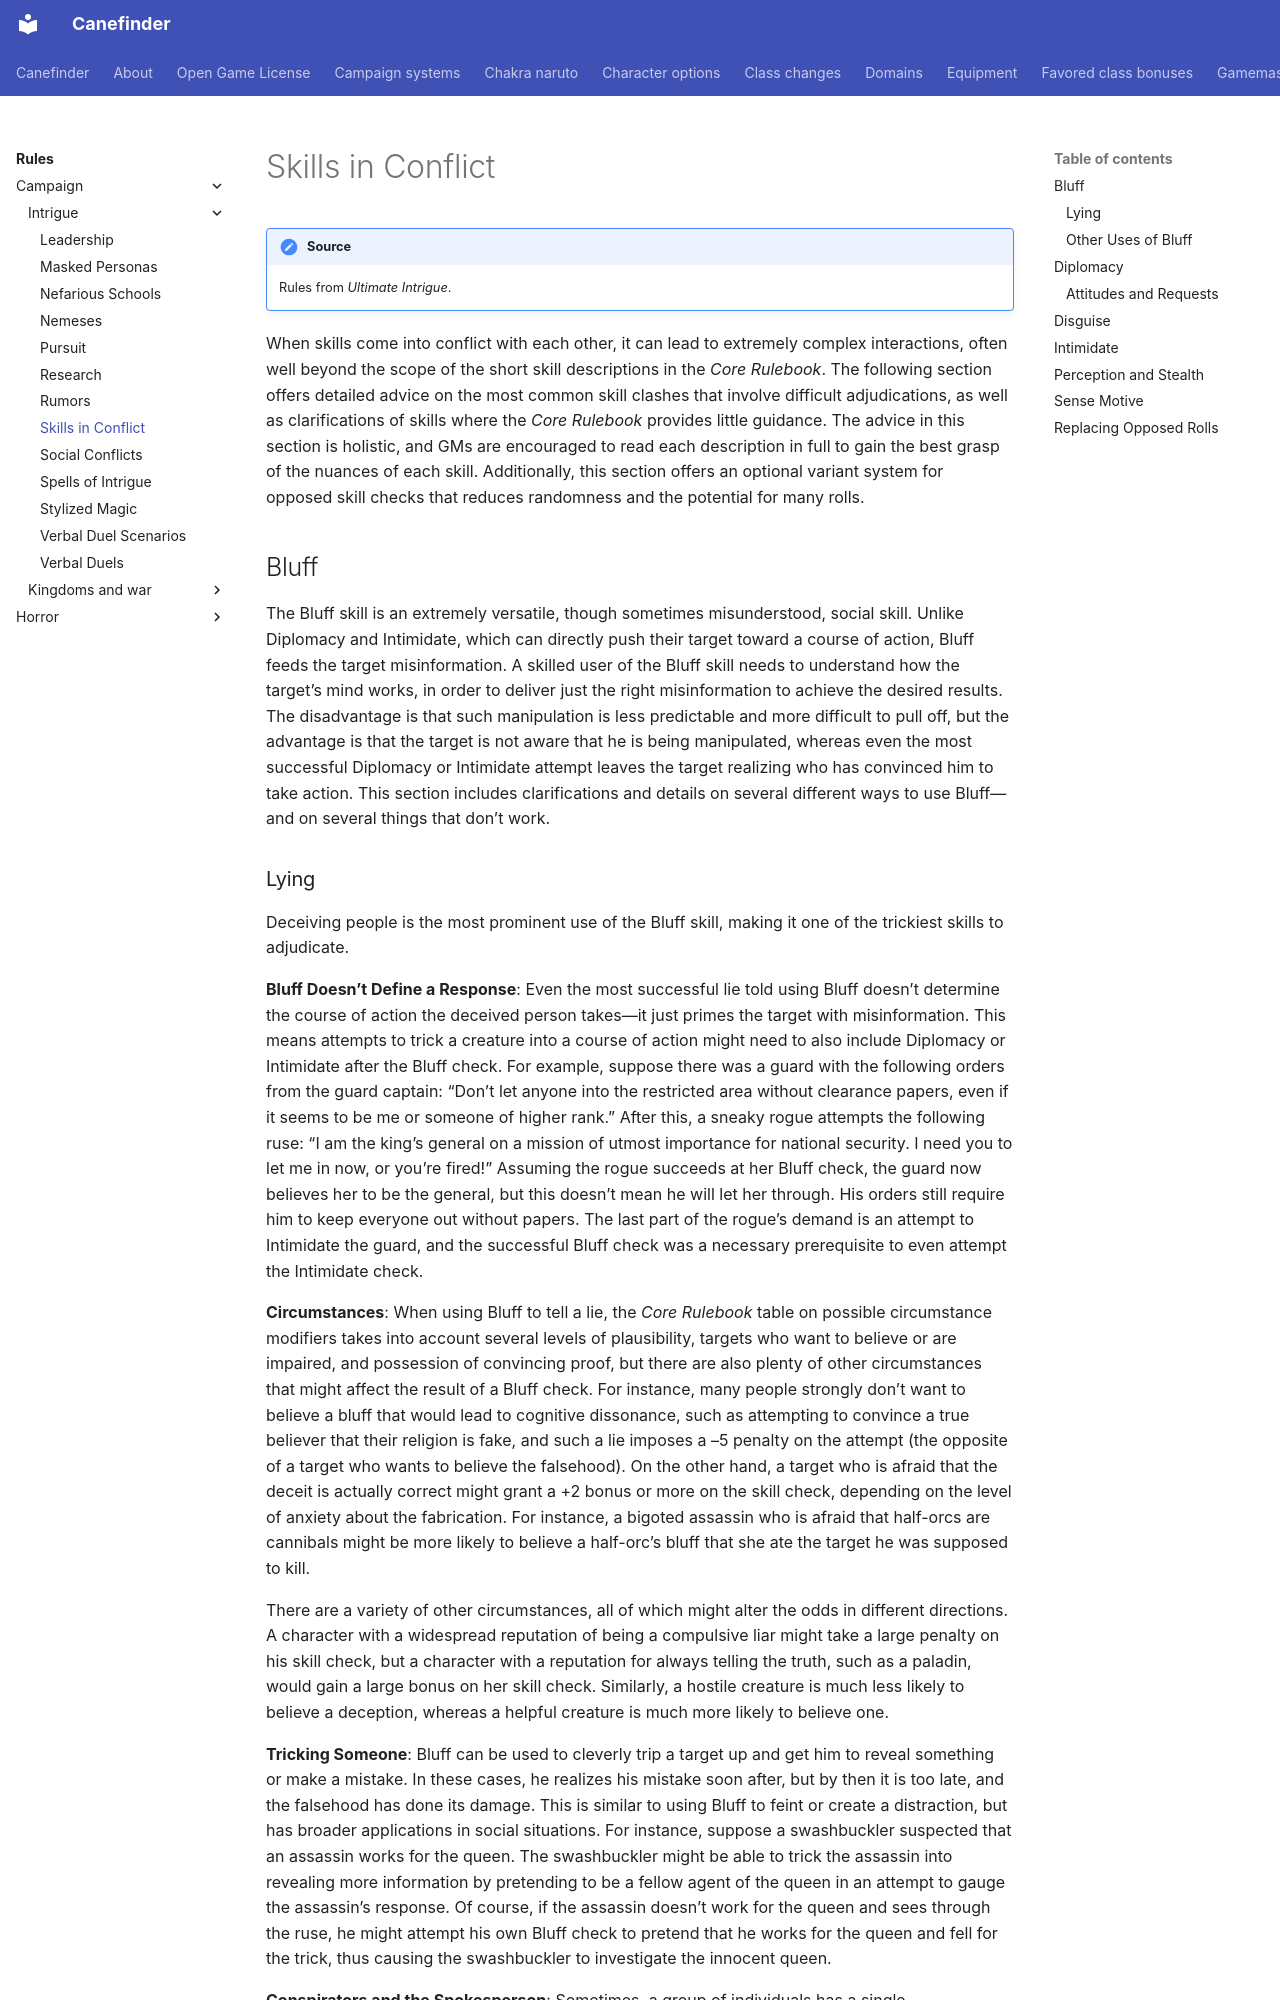

repository: canefinderhouserules/Canefinderhouserules · page: rules/campaign/intrigue/skills-in-conflict/index.html · generator: mkdocs

# Skills in Conflict

!!! note "Source"
    Rules from *Ultimate Intrigue*.

When skills come into conflict with each other, it can lead to extremely complex interactions, often well beyond the scope of the short skill descriptions in the *Core Rulebook*. The following section offers detailed advice on the most common skill clashes that involve difficult adjudications, as well as clarifications of skills where the *Core Rulebook* provides little guidance. The advice in this section is holistic, and GMs are encouraged to read each description in full to gain the best grasp of the nuances of each skill. Additionally, this section offers an optional variant system for opposed skill checks that reduces randomness and the potential for many rolls.

## Bluff

The Bluff skill is an extremely versatile, though sometimes misunderstood, social skill. Unlike Diplomacy and Intimidate, which can directly push their target toward a course of action, Bluff feeds the target misinformation. A skilled user of the Bluff skill needs to understand how the target’s mind works, in order to deliver just the right misinformation to achieve the desired results. The disadvantage is that such manipulation is less predictable and more difficult to pull off, but the advantage is that the target is not aware that he is being manipulated, whereas even the most successful Diplomacy or Intimidate attempt leaves the target realizing who has convinced him to take action. This section includes clarifications and details on several different ways to use Bluff—and on several things that don’t work.
